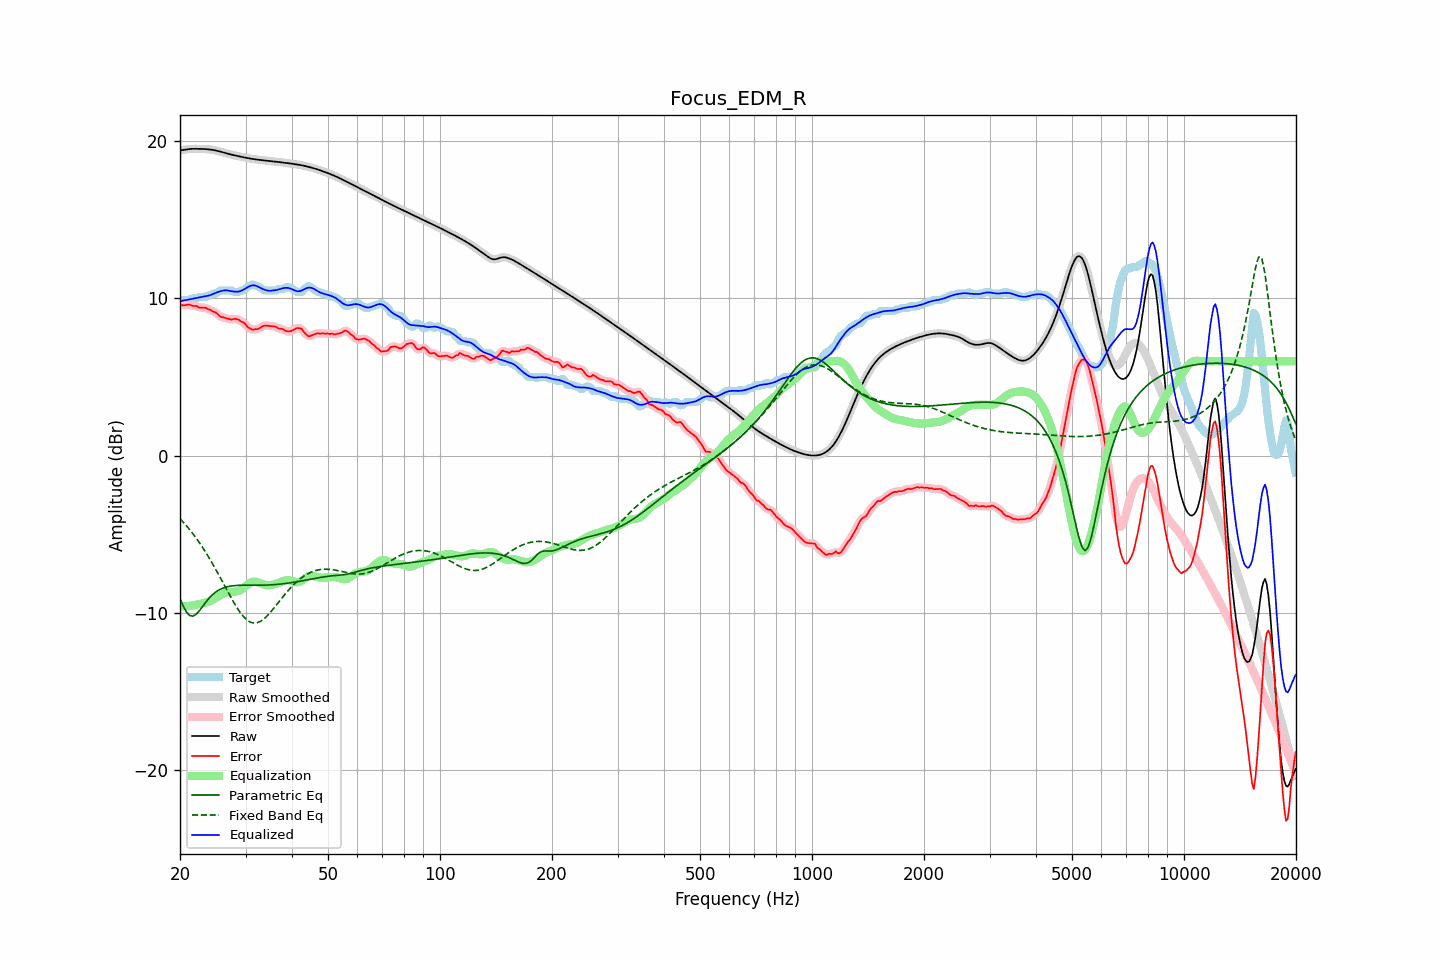

The data file committed next to this chart (first rows):
frequency, raw, error, smoothed, error_smoothed, equalization, parametric_eq, fixed_band_eq, equalized_raw, equalized_smoothed, target
20.00, 19.43, 9.62, 19.42, 9.62, -9.59, -9.10, -4.02, 9.83, 9.83, 9.80
20.20, 19.44, 9.59, 19.44, 9.59, -9.60, -9.34, -4.13, 9.84, 9.84, 9.85
20.40, 19.45, 9.55, 19.46, 9.57, -9.60, -9.58, -4.24, 9.86, 9.86, 9.90
20.61, 19.47, 9.57, 19.47, 9.57, -9.59, -9.77, -4.36, 9.88, 9.88, 9.90
20.81, 19.49, 9.59, 19.49, 9.59, -9.59, -9.96, -4.47, 9.90, 9.90, 9.90
21.02, 19.50, 9.60, 19.50, 9.60, -9.58, -10.08, -4.60, 9.92, 9.92, 9.90
21.23, 19.51, 9.60, 19.51, 9.59, -9.57, -10.19, -4.72, 9.94, 9.94, 9.91
21.44, 19.52, 9.56, 19.52, 9.56, -9.56, -10.21, -4.85, 9.96, 9.96, 9.96
21.66, 19.52, 9.52, 19.52, 9.54, -9.54, -10.23, -4.98, 9.98, 9.98, 10.00
21.87, 19.52, 9.52, 19.52, 9.52, -9.52, -10.17, -5.11, 10.00, 10.00, 10.00
22.09, 19.52, 9.52, 19.52, 9.50, -9.50, -10.11, -5.25, 10.02, 10.02, 10.00
22.31, 19.52, 9.48, 19.52, 9.47, -9.48, -10.00, -5.40, 10.04, 10.04, 10.04
22.54, 19.52, 9.42, 19.52, 9.44, -9.46, -9.89, -5.54, 10.06, 10.06, 10.10
22.76, 19.52, 9.42, 19.52, 9.42, -9.44, -9.75, -5.69, 10.08, 10.08, 10.10
22.99, 19.52, 9.41, 19.52, 9.41, -9.42, -9.62, -5.84, 10.10, 10.10, 10.10
23.22, 19.51, 9.41, 19.51, 9.41, -9.39, -9.48, -6.00, 10.12, 10.12, 10.10
23.45, 19.51, 9.40, 19.51, 9.38, -9.37, -9.34, -6.16, 10.14, 10.14, 10.10
23.69, 19.50, 9.33, 19.50, 9.35, -9.34, -9.22, -6.33, 10.16, 10.16, 10.16
23.92, 19.49, 9.29, 19.49, 9.30, -9.30, -9.09, -6.50, 10.19, 10.19, 10.20
24.16, 19.48, 9.27, 19.48, 9.25, -9.26, -8.99, -6.67, 10.22, 10.22, 10.20
24.40, 19.46, 9.19, 19.46, 9.20, -9.20, -8.88, -6.84, 10.26, 10.26, 10.27
24.65, 19.44, 9.14, 19.44, 9.16, -9.14, -8.79, -7.02, 10.30, 10.30, 10.30
24.89, 19.42, 9.12, 19.42, 9.10, -9.08, -8.71, -7.20, 10.35, 10.35, 10.30
25.14, 19.40, 9.04, 19.40, 9.03, -9.01, -8.64, -7.39, 10.39, 10.39, 10.36
25.39, 19.37, 8.94, 19.37, 8.94, -8.95, -8.57, -7.58, 10.42, 10.42, 10.43
25.65, 19.35, 8.85, 19.35, 8.87, -8.89, -8.52, -7.76, 10.45, 10.45, 10.50
25.91, 19.32, 8.82, 19.32, 8.81, -8.84, -8.47, -7.95, 10.48, 10.48, 10.50
26.16, 19.29, 8.79, 19.29, 8.78, -8.79, -8.43, -8.15, 10.50, 10.50, 10.50
26.43, 19.26, 8.76, 19.26, 8.76, -8.75, -8.40, -8.34, 10.51, 10.51, 10.50
26.69, 19.23, 8.73, 19.23, 8.73, -8.72, -8.37, -8.53, 10.51, 10.51, 10.50
26.96, 19.20, 8.70, 19.20, 8.70, -8.71, -8.34, -8.72, 10.50, 10.50, 10.50
27.23, 19.18, 8.68, 19.18, 8.67, -8.70, -8.32, -8.91, 10.48, 10.48, 10.50
27.50, 19.15, 8.65, 19.15, 8.67, -8.69, -8.30, -9.09, 10.46, 10.46, 10.50
27.77, 19.13, 8.68, 19.13, 8.68, -8.69, -8.29, -9.27, 10.44, 10.44, 10.45
28.05, 19.11, 8.71, 19.11, 8.69, -8.68, -8.28, -9.45, 10.43, 10.43, 10.40
28.33, 19.08, 8.68, 19.08, 8.69, -8.66, -8.27, -9.62, 10.42, 10.42, 10.40
28.62, 19.06, 8.66, 19.06, 8.65, -8.63, -8.27, -9.78, 10.43, 10.43, 10.40
28.90, 19.04, 8.61, 19.04, 8.60, -8.59, -8.26, -9.93, 10.45, 10.45, 10.43
29.19, 19.02, 8.52, 19.02, 8.55, -8.54, -8.26, -10.07, 10.48, 10.48, 10.50
29.48, 19.00, 8.49, 19.00, 8.49, -8.47, -8.26, -10.19, 10.53, 10.53, 10.50
29.78, 18.97, 8.43, 18.97, 8.41, -8.38, -8.26, -10.31, 10.59, 10.59, 10.55
30.08, 18.95, 8.32, 18.95, 8.31, -8.30, -8.26, -10.41, 10.65, 10.65, 10.63
30.38, 18.93, 8.18, 18.93, 8.21, -8.22, -8.26, -10.50, 10.72, 10.72, 10.75
30.68, 18.91, 8.11, 18.91, 8.11, -8.15, -8.26, -10.56, 10.77, 10.77, 10.80
30.99, 18.90, 8.08, 18.90, 8.05, -8.09, -8.26, -10.62, 10.81, 10.81, 10.82
31.30, 18.88, 8.00, 18.88, 8.03, -8.05, -8.26, -10.64, 10.83, 10.83, 10.88
31.61, 18.86, 8.01, 18.86, 8.02, -8.03, -8.26, -10.66, 10.83, 10.83, 10.85
31.93, 18.85, 8.05, 18.85, 8.02, -8.04, -8.26, -10.66, 10.81, 10.81, 10.80
32.24, 18.84, 8.03, 18.84, 8.05, -8.06, -8.26, -10.64, 10.78, 10.78, 10.80
32.57, 18.82, 8.08, 18.82, 8.08, -8.10, -8.26, -10.61, 10.73, 10.73, 10.75
32.89, 18.81, 8.13, 18.81, 8.13, -8.14, -8.26, -10.56, 10.67, 10.67, 10.68
33.22, 18.80, 8.20, 18.80, 8.20, -8.18, -8.26, -10.49, 10.62, 10.62, 10.60
33.55, 18.79, 8.26, 18.79, 8.25, -8.21, -8.26, -10.42, 10.58, 10.58, 10.53
33.89, 18.78, 8.27, 18.78, 8.27, -8.24, -8.25, -10.33, 10.54, 10.54, 10.50
34.23, 18.77, 8.26, 18.77, 8.27, -8.26, -8.25, -10.23, 10.51, 10.51, 10.50
34.57, 18.75, 8.25, 18.75, 8.26, -8.26, -8.24, -10.12, 10.49, 10.49, 10.50
34.92, 18.74, 8.24, 18.74, 8.24, -8.26, -8.24, -10.01, 10.49, 10.49, 10.50
35.27, 18.73, 8.23, 18.73, 8.23, -8.24, -8.23, -9.89, 10.49, 10.49, 10.50
35.62, 18.72, 8.22, 18.72, 8.23, -8.22, -8.23, -9.77, 10.51, 10.51, 10.50
35.97, 18.71, 8.21, 18.71, 8.20, -8.19, -8.22, -9.64, 10.52, 10.52, 10.50
... 635 more rows
